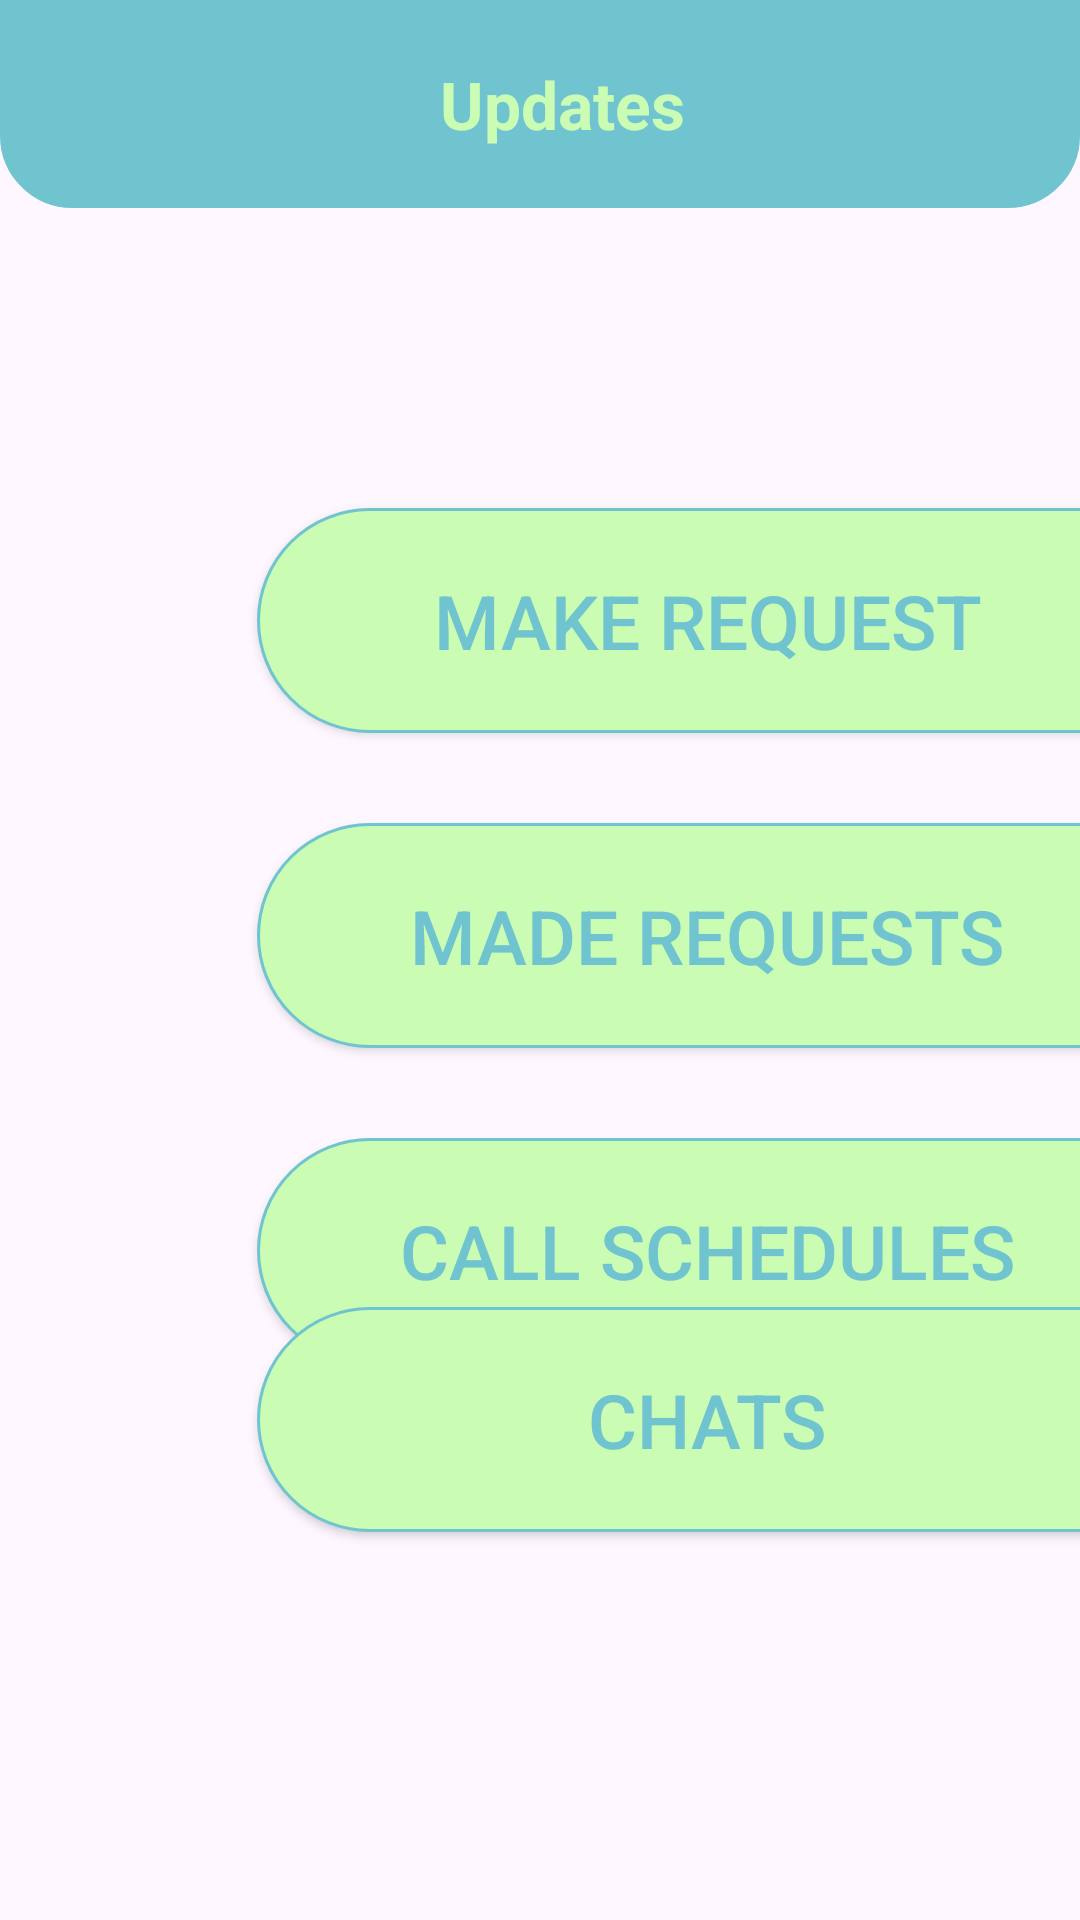

Android layout source for this screen:
<!-- AndroidManifest.xml: application theme Theme.Thriv31 -->
<!-- res/layout/fragment_updates.xml -->
<?xml version="1.0" encoding="utf-8"?>
<androidx.constraintlayout.widget.ConstraintLayout xmlns:android="http://schemas.android.com/apk/res/android"
    xmlns:app="http://schemas.android.com/apk/res-auto"
    xmlns:tools="http://schemas.android.com/tools"
    android:layout_width="match_parent"
    android:layout_height="match_parent"
    tools:context=".ui.updates.UpdatesFragment">

    <RelativeLayout
        android:id="@+id/relativeLayout"
        android:layout_width="match_parent"
        android:layout_height="wrap_content"
        android:backgroundTint="@color/bluesthrive"
        android:padding="20dp"
        android:background="@drawable/topbar"
        app:layout_constraintEnd_toEndOf="parent"
        app:layout_constraintStart_toStartOf="parent"
        app:layout_constraintTop_toTopOf="parent">

        <ImageView
            android:id="@+id/left_icon"
            android:layout_width="wrap_content"
            android:layout_height="wrap_content"
            android:layout_centerVertical="true"
            android:src="@drawable/baseline_arrow_back_ios_24" />

        <TextView
            android:layout_width="160dp"
            android:layout_height="wrap_content"
            android:layout_marginStart="93dp"
            android:layout_marginEnd="78dp"
            android:layout_toStartOf="@+id/thrivemenuIcon"
            android:layout_toEndOf="@+id/left_icon"
            android:text="Updates"
            android:textAlignment="center"
            android:textAllCaps="false"
            android:textColor="@color/greensthrive"
            android:textSize="22sp"
            android:textStyle="bold" />

        <ImageView
            android:id="@+id/thrivemenuIcon"
            android:layout_width="wrap_content"
            android:layout_height="wrap_content"
            android:layout_alignParentEnd="true"
            android:layout_centerVertical="true"
            android:src="@drawable/baseline_menu_24" />
    </RelativeLayout>

    <androidx.appcompat.widget.AppCompatButton
        android:id="@+id/madeRequest"
        android:layout_width="300dp"
        android:layout_height="75dp"
        android:layout_marginStart="111dp"
        android:layout_marginTop="30dp"
        android:layout_marginBottom="30dp"
        android:background="@drawable/button_radii"
        android:text="Made Requests"
        android:textColor="@color/bluesthrive"
        android:textSize="25dp"
        app:layout_constraintBottom_toTopOf="@+id/callSchedule"
        app:layout_constraintEnd_toEndOf="parent"
        app:layout_constraintStart_toStartOf="parent"
        app:layout_constraintTop_toBottomOf="@+id/makeRequest" />

    <androidx.appcompat.widget.AppCompatButton
        android:id="@+id/callSchedule"
        android:layout_width="300dp"
        android:layout_height="75dp"
        android:layout_marginStart="111dp"
        android:layout_marginTop="30dp"
        android:background="@drawable/button_radii"
        android:text="Call Schedules"
        android:textColor="@color/bluesthrive"
        android:textSize="25dp"
        app:layout_constraintEnd_toEndOf="parent"
        app:layout_constraintStart_toStartOf="parent"
        app:layout_constraintTop_toBottomOf="@+id/madeRequest" />

    <androidx.appcompat.widget.AppCompatButton
        android:id="@+id/makeRequest"
        android:layout_width="300dp"
        android:layout_height="75dp"
        android:layout_marginStart="111dp"
        android:layout_marginTop="100dp"
        android:background="@drawable/button_radii"
        android:text="Make Request"
        android:textColor="@color/bluesthrive"
        android:textSize="25dp"
        app:layout_constraintEnd_toEndOf="parent"
        app:layout_constraintStart_toStartOf="parent"
        app:layout_constraintTop_toBottomOf="@+id/relativeLayout" />

    <androidx.appcompat.widget.AppCompatButton
        android:id="@+id/Buttonchats"
        android:layout_width="300dp"
        android:layout_height="75dp"
        android:layout_marginStart="111dp"
        android:layout_marginTop="30dp"
        android:layout_marginBottom="178dp"
        android:background="@drawable/button_radii"
        android:text="Chats"
        android:textColor="@color/bluesthrive"
        android:textSize="25dp"
        app:layout_constraintBottom_toBottomOf="parent"
        app:layout_constraintEnd_toEndOf="parent"
        app:layout_constraintStart_toStartOf="parent"
        app:layout_constraintTop_toBottomOf="@+id/callSchedule" />

    <TextView
        android:id="@+id/Updates"
        android:layout_width="64dp"
        android:layout_height="13dp"
        android:layout_marginStart="186dp"
        android:layout_marginTop="57dp"
        android:layout_marginEnd="162dp"
        android:layout_marginBottom="80dp"
        android:text="TextView"
        app:layout_constraintBottom_toTopOf="@+id/makeRequest"
        app:layout_constraintEnd_toEndOf="parent"
        app:layout_constraintStart_toStartOf="parent"
        app:layout_constraintTop_toBottomOf="@+id/relativeLayout" />
</androidx.constraintlayout.widget.ConstraintLayout>
<!-- resources referenced by this layout -->
<resources>
  <color name="bluesthrive">#6FC4D0</color>
  <color name="greensthrive">#CBFCB4</color>
  <!-- drawable button_radii (drawable) -->
  <?xml version="1.0" encoding="utf-8"?>
  <selector xmlns:android="http://schemas.android.com/apk/res/android">
      <item android:state_pressed="true">
          <shape android:shape="rectangle">
              <corners android:bottomLeftRadius="300px" android:topLeftRadius="300px"/>
              <gradient android:startColor="@color/greensthrive" android:endColor="@color/bluesthrive" android:angle="100"/>
  
          </shape>
      </item>
      <item android:state_focused="true">
          <shape android:shape="rectangle">
              <gradient android:startColor="@color/greensthrive" android:endColor="@color/bluesthrive" android:angle="100"/>
              <corners android:bottomRightRadius="300px" android:topLeftRadius="300px"/>
          </shape>
      </item>
      <item>
          <shape android:shape="rectangle">
              <corners android:bottomLeftRadius="300px" android:topLeftRadius="300px"/>
              <gradient android:startColor="@color/greensthrive" android:endColor="@color/greensthrive" android:angle="100"/>
              <stroke android:width="1dp" android:color="@color/bluesthrive"/>
          </shape>
      </item>
  </selector>
  <!-- drawable topbar (drawable) -->
  <?xml version="1.0" encoding="utf-8"?>
  <selector xmlns:android="http://schemas.android.com/apk/res/android">
      <item android:state_pressed="true">
          <shape android:shape="rectangle">
              <corners android:bottomLeftRadius="50px" android:bottomRightRadius="50px"/>
              <stroke android:width="15dp" android:color="@color/greensthrive"/>
  
          </shape>
      </item>
      <item android:state_focused="true">
          <shape android:shape="rectangle">
              <corners android:bottomRightRadius="50px" android:bottomLeftRadius="50px"/>
              <stroke android:width="15dp" android:color="@color/greensthrive"/>
          </shape>
      </item>
      <item>
          <shape android:shape="rectangle">
              <corners android:bottomLeftRadius="50px" android:bottomRightRadius="50px"/>
  
              <stroke android:width="15dp" android:color="@color/greensthrive"/>
          </shape>
      </item>
  </selector>
  <style name="Theme.Thriv31" parent="Theme.MaterialComponents.DayNight.DarkActionBar">
          
          <item name="colorPrimary">@color/bluesthrive</item>
          <item name="colorPrimaryVariant">#006635</item>
          <item name="colorOnPrimary">@color/white</item>
          
          <item name="colorSecondary">@color/greensthrive</item>
          <item name="colorSecondaryVariant">@color/teal_700</item>
          <item name="colorOnSecondary">@color/black</item>
          
          <item name="android:statusBarColor">?attr/colorPrimaryVariant</item>
          
          <item name="bottomSheetStyle">@color/gray_400</item>
      </style>
  <color name="white">#FFFFFFFF</color>
  <color name="teal_700">#FF018786</color>
  <color name="black">#FF000000</color>
  <color name="gray_400">#FFBDBDBD</color>
</resources>
